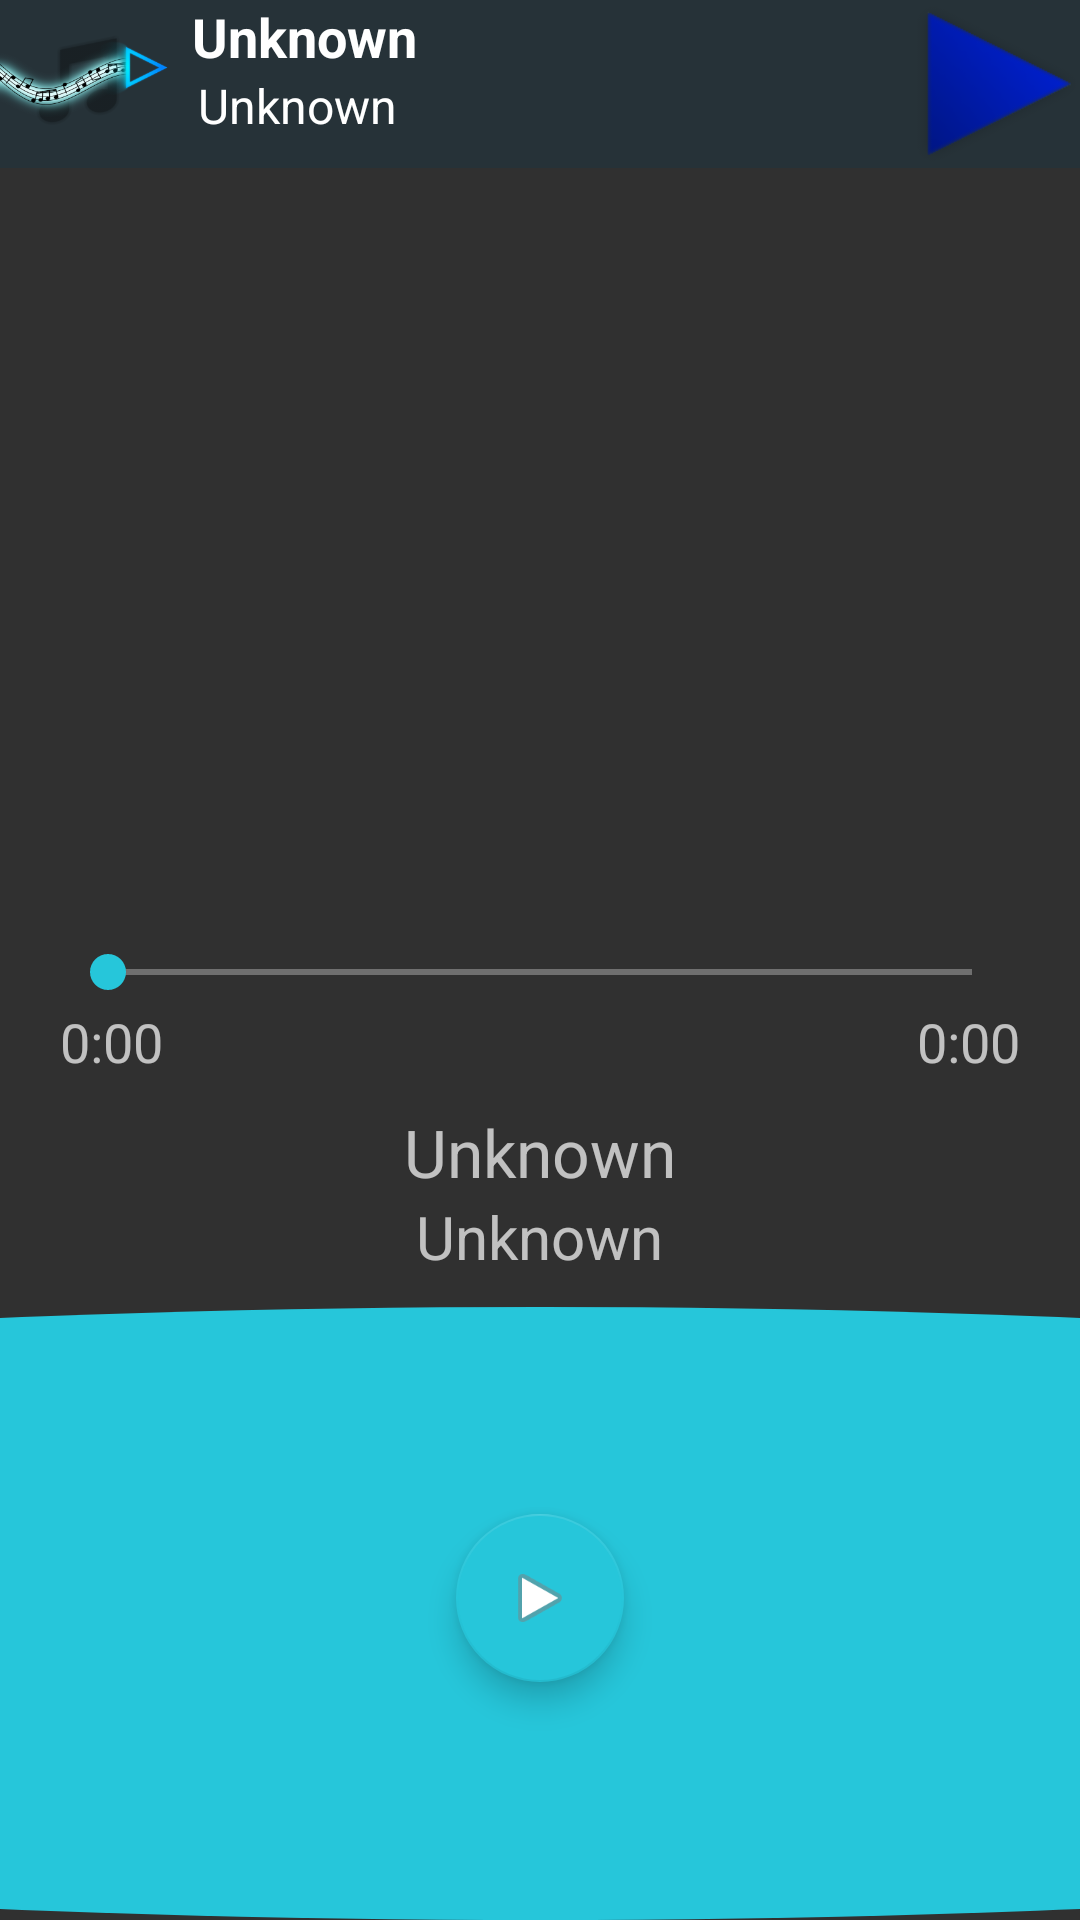

Write the Android layout XML for this screen, with the resource values it uses.
<!-- AndroidManifest.xml: application theme AppTheme -->
<!-- res/layout/now_playing_content.xml -->
<?xml version="1.0" encoding="utf-8"?>
<android.support.design.widget.CoordinatorLayout xmlns:android="http://schemas.android.com/apk/res/android"
    xmlns:app="http://schemas.android.com/apk/res-auto"
    android:layout_width="match_parent"
    android:layout_height="match_parent"
    android:elevation="@dimen/design_appbar_elevation"
    app:behavior_peekHeight="?attr/actionBarSize"
    app:layout_behavior="@string/bottom_sheet_behavior">

    <android.support.v4.view.ViewPager
        android:id="@+id/now_playing_view_pager"
        android:layout_width="match_parent"
        android:layout_height="325dp" />

    <SeekBar
        android:id="@+id/seekBar"
        android:layout_width="match_parent"
        android:layout_height="wrap_content"
        android:layout_gravity="center_horizontal"
        android:layout_marginLeft="20dp"
        android:layout_marginRight="20dp"
        android:layout_marginTop="315dp"
        app:layout_anchor="@id/now_playing_view_pager"
        app:layout_anchorGravity="bottom" />

    <RelativeLayout
        android:layout_width="match_parent"
        android:layout_height="match_parent"
        android:layout_marginTop="325dp"
        app:layout_anchor="@id/now_playing_view_pager"
        app:layout_anchorGravity="bottom">

        <TextView
            android:layout_width="wrap_content"
            android:layout_height="wrap_content"
            android:text="@string/zero_time"
            android:id="@+id/time_song_current"
            android:layout_alignParentTop="true"
            android:layout_alignParentLeft="true"
            android:textSize="18dp"
            android:layout_marginTop="10dp"
            android:layout_marginLeft="20dp" />

        <TextView
            android:layout_width="wrap_content"
            android:layout_height="wrap_content"
            android:text="@string/zero_time"
            android:id="@+id/time_song_remaining"
            android:layout_alignParentRight="true"
            android:layout_alignParentTop="true"
            android:layout_marginTop="10dp"
            android:layout_marginRight="20dp"
            android:textSize="18dp" />

        <TextView
            android:layout_width="wrap_content"
            android:layout_height="wrap_content"
            android:text="@string/unknown_value"
            android:id="@+id/song_title_text"
            android:layout_below="@+id/time_song_current"
            android:layout_centerHorizontal="true"
            android:singleLine="true"
            android:textSize="22dp"
            android:layout_marginTop="10dp"
            android:textAlignment="center" />

        <TextView
            android:layout_width="wrap_content"
            android:layout_height="wrap_content"
            android:text="@string/unknown_value"
            android:id="@+id/song_artist_text"
            android:layout_below="@+id/song_title_text"
            android:layout_centerHorizontal="true"
            android:textSize="20dp"
            android:textAlignment="center" />

        <RelativeLayout
            android:layout_width="match_parent"
            android:layout_height="match_parent"
            android:layout_below="@+id/song_artist_text"
            android:layout_centerHorizontal="true">

            <ImageView
                android:layout_width="match_parent"
                android:layout_height="match_parent"
                android:id="@+id/imageView3"
                android:src="@drawable/playback_control_bgnd"
                android:scaleType="centerCrop"
                android:layout_marginTop="10dp" />

            <android.support.design.widget.FloatingActionButton
                android:layout_width="wrap_content"
                android:layout_height="wrap_content"
                android:layout_centerVertical="true"
                android:layout_centerHorizontal="true"
                android:src="@android:drawable/ic_media_play" />
        </RelativeLayout>
    </RelativeLayout>

    <RelativeLayout
        android:layout_width="match_parent"
        android:layout_height="?attr/actionBarSize"
        android:background="@color/colorPrimaryDark">

        <ImageView
            android:id="@+id/ms_csc_song_image"
            android:layout_width="?attr/actionBarSize"
            android:layout_height="match_parent"
            android:src="@drawable/no_album_image_v2" />

        <TextView
            android:id="@+id/ms_csc_song_title"
            android:layout_width="wrap_content"
            android:layout_height="wrap_content"
            android:layout_toLeftOf="@+id/ms_csc_play_pause_button"
            android:layout_toRightOf="@+id/ms_csc_song_image"
            android:ellipsize="end"
            android:lines="1"
            android:paddingLeft="8dp"
            android:paddingRight="8dp"
            android:text="@string/unknown_value"
            android:textColor="#ffffff"
            android:textSize="18dp"
            android:textStyle="bold" />

        <TextView
            android:id="@+id/ms_csc_song_artist"
            android:layout_width="wrap_content"
            android:layout_height="wrap_content"
            android:layout_below="@+id/ms_csc_song_title"
            android:layout_toLeftOf="@+id/ms_csc_play_pause_button"
            android:layout_toRightOf="@+id/ms_csc_song_image"
            android:paddingLeft="10dp"
            android:paddingRight="10dp"
            android:text="@string/unknown_value"
            android:textColor="#ffffff"
            android:textSize="16dp" />

        <ToggleButton
            android:id="@+id/ms_csc_play_pause_button"
            android:layout_width="?attr/actionBarSize"
            android:layout_height="match_parent"
            android:layout_alignBottom="@+id/ms_csc_song_image"
            android:layout_alignParentRight="true"
            android:layout_alignTop="@+id/ms_csc_song_image"
            android:background="@drawable/ic_play_pause"
            android:checked="false"
            android:text=""
            android:textOff=" "
            android:textOn=" " />
    </RelativeLayout>

</android.support.design.widget.CoordinatorLayout>
<!-- resources referenced by this layout -->
<resources>
  <color name="colorPrimaryDark">#263238</color>
  <!-- drawable ic_play_pause (drawable-hdpi) -->
  <?xml version="1.0" encoding="utf-8"?>
  <selector xmlns:android="http://schemas.android.com/apk/res/android" >
      <item android:state_checked="true"
          android:drawable="@drawable/ic_music_pause"/>
      
      <item android:drawable="@drawable/ic_music_play"/>
  
  </selector>
  <!-- drawable no_album_image_v2: png bitmap (drawable-hdpi, 49817 bytes) -->
  <!-- drawable playback_control_bgnd (drawable) -->
  <?xml version="1.0" encoding="utf-8"?>
  <shape xmlns:android="http://schemas.android.com/apk/res/android"
      android:shape="oval">
      <solid android:color="@color/colorAccent" />
      <size
          android:height="75dp"
          android:width="500dp" />
  </shape>
  <string name="unknown_value">Unknown</string>
  <string name="zero_time">0:00</string>
  <style name="AppTheme" parent="Theme.AppCompat">
          
          <item name="colorPrimary">@color/colorPrimary</item>
          <item name="colorPrimaryDark">@color/colorPrimaryDark</item>
          <item name="colorAccent">@color/colorAccent</item>
          <item name="android:textColorPrimary">@color/primary_text_color</item>
          <item name="android:textColorSecondary">@color/secondary_text_material_light</item>
  
      </style>
  <!-- drawable ic_music_pause: png bitmap (drawable-hdpi, 2129 bytes) -->
  <!-- drawable ic_music_play: png bitmap (drawable-hdpi, 5842 bytes) -->
  <color name="colorAccent">#26c6da</color>
  <color name="colorPrimary">#37474f</color>
  <color name="primary_text_color">#ffffff</color>
  <color name="secondary_text_material_light">#ffffff</color>
</resources>
